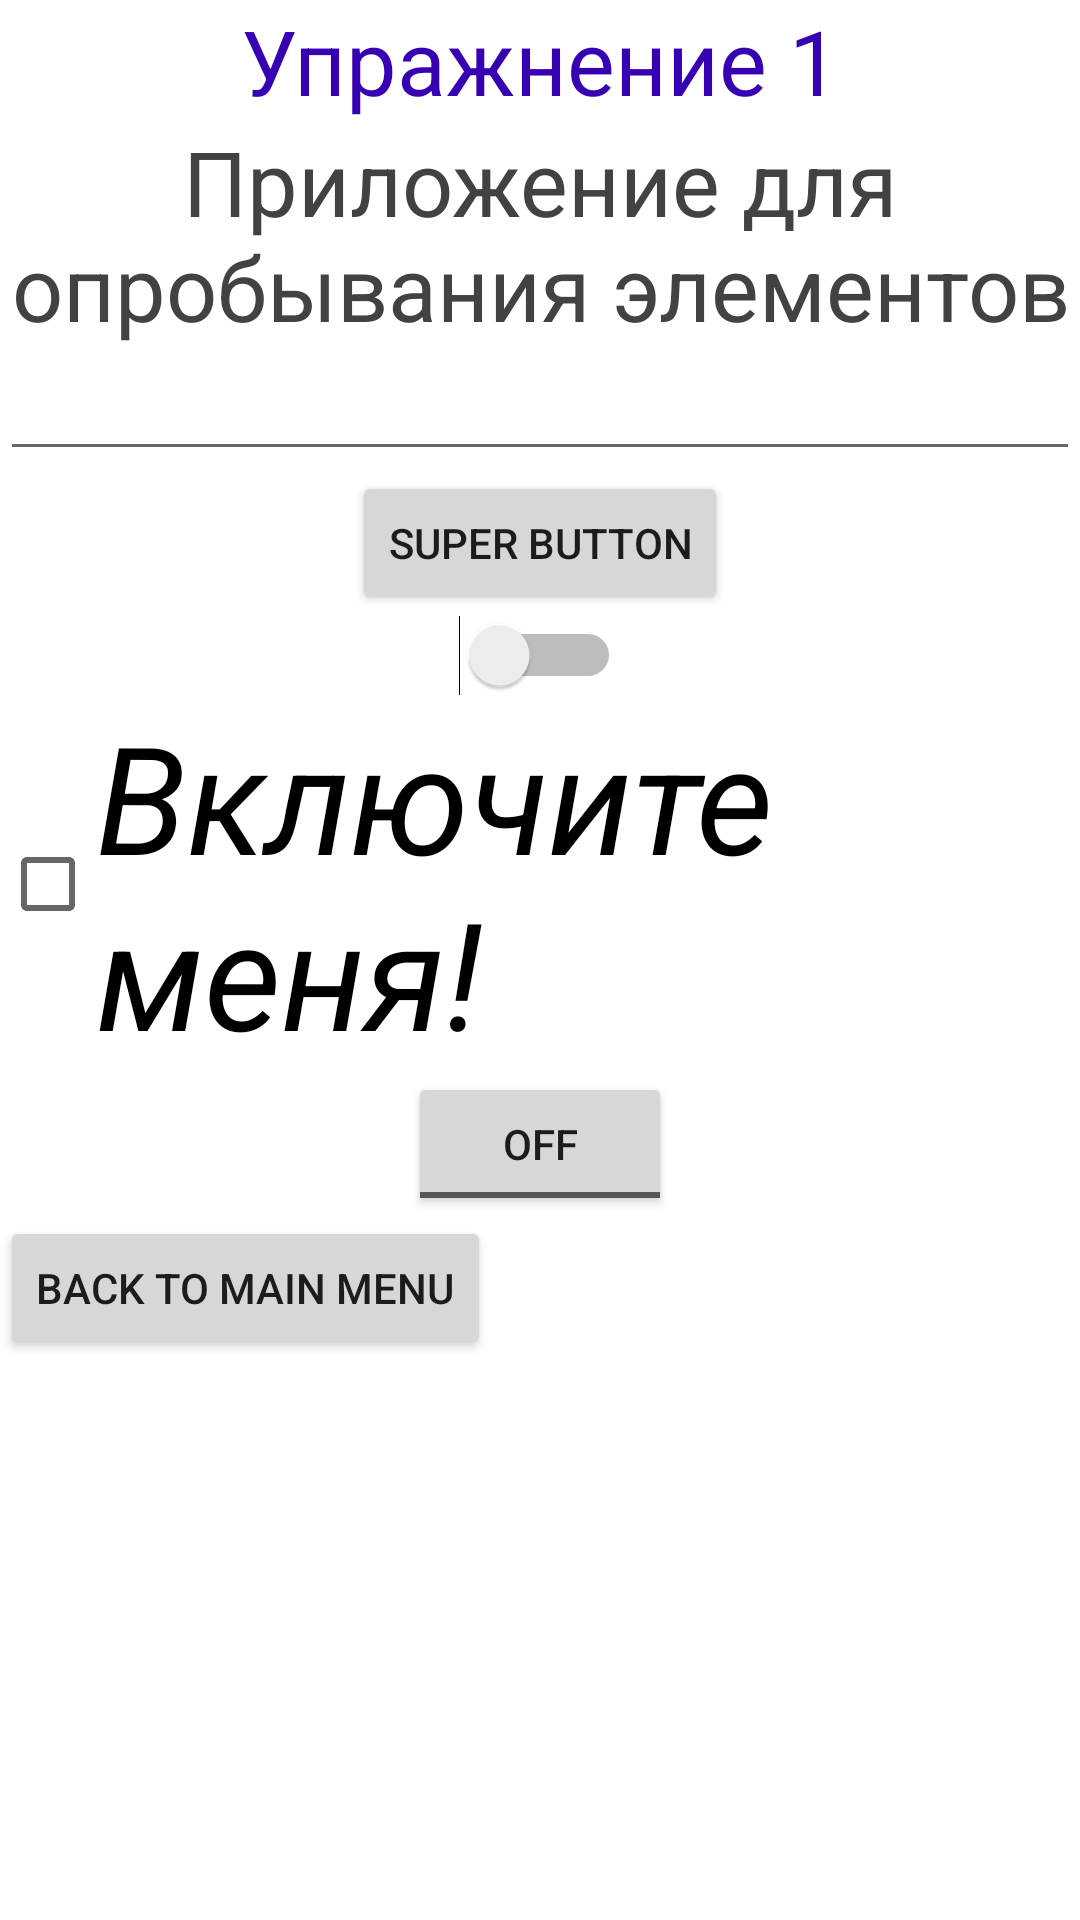

This screen was rendered from an Android layout file. Write that file and the resources it references.
<!-- AndroidManifest.xml: application theme Theme.AndroidGeneralProject -->
<!-- res/layout/lesson1ex1.xml -->
<?xml version="1.0" encoding="utf-8"?>
<androidx.constraintlayout.widget.ConstraintLayout xmlns:android="http://schemas.android.com/apk/res/android"
    android:layout_width="match_parent"
    android:layout_height="match_parent">


    <LinearLayout
        android:layout_width="match_parent"
        android:layout_height="match_parent"
        android:orientation="vertical">

        <TextView
            android:id="@+id/mainText"
            android:layout_width="match_parent"
            android:layout_height="wrap_content"
            android:gravity="center"
            android:text="Упражнение 1"
            android:textColor="@color/design_default_color_primary_dark"
            android:textSize="30sp" />

        <TextView
            android:id="@+id/descriptionText"
            android:layout_width="match_parent"
            android:layout_height="wrap_content"
            android:gravity="center"
            android:text="Приложение для опробывания элементов"
            android:textColor="@color/cardview_dark_background"
            android:textSize="30sp" />

        <EditText
            android:id="@+id/input1"
            android:layout_width="match_parent"
            android:layout_height="wrap_content" />

        <Button
            android:id="@+id/button1"
            android:layout_width="wrap_content"
            android:layout_height="wrap_content"
            android:layout_gravity="center"
            android:text="Super Button" />

        <Switch
            android:id="@+id/switch1"
            android:layout_width="wrap_content"
            android:layout_height="wrap_content"
            android:layout_gravity="center" />

        <CheckBox
            android:layout_width="match_parent"
            android:layout_height="wrap_content"
            android:text="Включите меня!"
            android:textSize="50sp"
            android:textStyle="italic" />

        <ToggleButton
            android:layout_width="wrap_content"
            android:layout_height="wrap_content"
            android:layout_gravity="center" />

        <Button
            android:id="@+id/btnbackEx1"
            android:layout_width="wrap_content"
            android:layout_height="wrap_content"
            android:layout_gravity="left"
            android:text="back to Main menu" />


    </LinearLayout>


</androidx.constraintlayout.widget.ConstraintLayout>
<!-- resources referenced by this layout -->
<resources>
  <style name="Theme.AndroidGeneralProject" parent="Theme.MaterialComponents.DayNight.DarkActionBar">
          
          <item name="colorPrimary">@color/purple_500</item>
          <item name="colorPrimaryVariant">@color/purple_700</item>
          <item name="colorOnPrimary">@color/white</item>
          
          <item name="colorSecondary">@color/teal_200</item>
          <item name="colorSecondaryVariant">@color/teal_700</item>
          <item name="colorOnSecondary">@color/black</item>
          
          <item name="android:statusBarColor" tools:targetApi="l">?attr/colorPrimaryVariant</item>
          
      </style>
  <!-- not gathered from this repository: default colours our renderer supplied (Android Studio template values) -->
  <color name="purple_500">#FF6200EE</color>
  <color name="purple_700">#FF3700B3</color>
  <color name="teal_200">#FF03DAC5</color>
  <color name="teal_700">#FF018786</color>
  <color name="black">#FF000000</color>
  <color name="white">#FFFFFFFF</color>
</resources>
